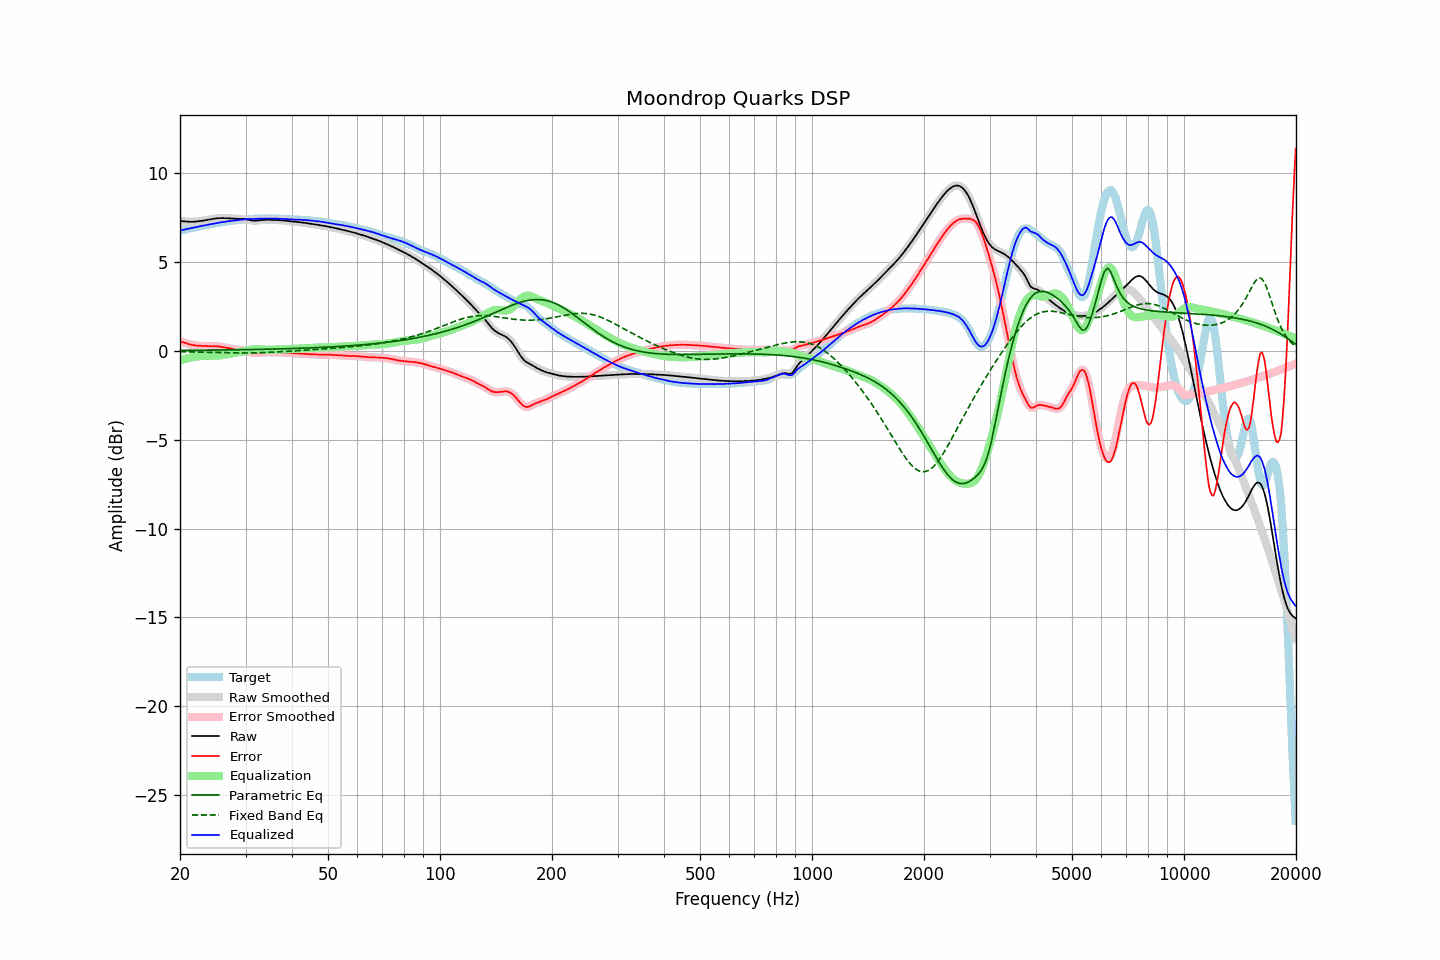

Values plotted in this chart, from the file beside it:
frequency, raw, error, smoothed, error_smoothed, equalization, parametric_eq, fixed_band_eq, equalized_raw, equalized_smoothed, target
20.00, 7.32, 0.53, 7.32, 0.53, -0.55, 0.03, -0.04, 6.78, 6.78, 6.79
20.20, 7.32, 0.51, 7.31, 0.51, -0.51, 0.03, -0.04, 6.80, 6.80, 6.80
20.40, 7.31, 0.49, 7.31, 0.49, -0.48, 0.03, -0.04, 6.83, 6.82, 6.82
20.61, 7.30, 0.47, 7.30, 0.47, -0.45, 0.04, -0.04, 6.85, 6.85, 6.83
20.81, 7.29, 0.44, 7.29, 0.44, -0.43, 0.04, -0.04, 6.86, 6.86, 6.86
21.02, 7.28, 0.40, 7.28, 0.41, -0.40, 0.04, -0.05, 6.88, 6.88, 6.88
21.23, 7.28, 0.38, 7.28, 0.38, -0.38, 0.04, -0.05, 6.90, 6.90, 6.90
21.44, 7.28, 0.35, 7.28, 0.35, -0.36, 0.04, -0.05, 6.92, 6.92, 6.93
21.66, 7.28, 0.34, 7.28, 0.34, -0.34, 0.04, -0.05, 6.94, 6.94, 6.95
21.87, 7.28, 0.32, 7.29, 0.32, -0.32, 0.04, -0.05, 6.96, 6.96, 6.96
22.09, 7.29, 0.31, 7.29, 0.31, -0.31, 0.04, -0.06, 6.98, 6.98, 6.98
22.31, 7.30, 0.30, 7.30, 0.30, -0.30, 0.04, -0.06, 7.00, 7.00, 7.00
22.54, 7.31, 0.30, 7.31, 0.29, -0.29, 0.04, -0.06, 7.02, 7.02, 7.02
22.76, 7.33, 0.29, 7.33, 0.29, -0.29, 0.04, -0.06, 7.04, 7.04, 7.04
22.99, 7.34, 0.28, 7.34, 0.28, -0.28, 0.04, -0.06, 7.06, 7.06, 7.06
23.22, 7.35, 0.28, 7.35, 0.28, -0.28, 0.05, -0.07, 7.07, 7.07, 7.07
23.45, 7.37, 0.28, 7.37, 0.28, -0.28, 0.05, -0.07, 7.09, 7.09, 7.09
23.69, 7.39, 0.27, 7.39, 0.27, -0.28, 0.05, -0.07, 7.11, 7.11, 7.11
23.92, 7.40, 0.27, 7.40, 0.27, -0.27, 0.05, -0.07, 7.13, 7.13, 7.13
24.16, 7.42, 0.27, 7.42, 0.27, -0.27, 0.05, -0.07, 7.15, 7.15, 7.15
24.40, 7.44, 0.27, 7.44, 0.27, -0.27, 0.05, -0.08, 7.17, 7.17, 7.17
24.65, 7.45, 0.27, 7.45, 0.27, -0.27, 0.05, -0.08, 7.18, 7.18, 7.18
24.89, 7.47, 0.27, 7.47, 0.27, -0.27, 0.05, -0.08, 7.20, 7.20, 7.20
25.14, 7.48, 0.26, 7.48, 0.26, -0.26, 0.05, -0.08, 7.22, 7.22, 7.21
25.39, 7.48, 0.26, 7.48, 0.25, -0.25, 0.05, -0.09, 7.23, 7.23, 7.23
25.65, 7.49, 0.24, 7.49, 0.24, -0.24, 0.06, -0.09, 7.24, 7.24, 7.24
25.91, 7.49, 0.23, 7.49, 0.23, -0.23, 0.06, -0.09, 7.26, 7.26, 7.26
26.16, 7.49, 0.22, 7.49, 0.21, -0.22, 0.06, -0.09, 7.27, 7.27, 7.27
26.43, 7.49, 0.20, 7.49, 0.20, -0.20, 0.06, -0.10, 7.29, 7.29, 7.29
26.69, 7.48, 0.18, 7.48, 0.18, -0.18, 0.06, -0.10, 7.30, 7.30, 7.30
26.96, 7.48, 0.17, 7.48, 0.17, -0.16, 0.06, -0.10, 7.31, 7.31, 7.31
27.23, 7.47, 0.15, 7.47, 0.15, -0.15, 0.06, -0.10, 7.32, 7.32, 7.32
27.50, 7.46, 0.13, 7.46, 0.13, -0.13, 0.06, -0.10, 7.33, 7.33, 7.34
27.77, 7.46, 0.11, 7.46, 0.11, -0.12, 0.07, -0.11, 7.34, 7.34, 7.35
28.05, 7.45, 0.10, 7.45, 0.10, -0.10, 0.07, -0.11, 7.35, 7.35, 7.36
28.33, 7.45, 0.08, 7.45, 0.08, -0.09, 0.07, -0.11, 7.36, 7.36, 7.36
28.62, 7.45, 0.07, 7.45, 0.07, -0.08, 0.07, -0.11, 7.37, 7.37, 7.37
28.90, 7.45, 0.06, 7.45, 0.07, -0.06, 0.07, -0.11, 7.38, 7.38, 7.38
29.19, 7.44, 0.06, 7.44, 0.06, -0.05, 0.07, -0.11, 7.39, 7.39, 7.39
29.48, 7.44, 0.04, 7.44, 0.04, -0.03, 0.07, -0.11, 7.41, 7.41, 7.40
29.78, 7.43, 0.02, 7.43, 0.02, -0.01, 0.08, -0.11, 7.42, 7.42, 7.41
30.08, 7.42, 0.00, 7.42, 0.00, 0.01, 0.08, -0.11, 7.43, 7.42, 7.42
30.38, 7.40, -0.02, 7.40, -0.03, 0.03, 0.08, -0.11, 7.43, 7.43, 7.43
30.68, 7.38, -0.05, 7.38, -0.05, 0.05, 0.08, -0.11, 7.43, 7.43, 7.43
30.99, 7.36, -0.08, 7.36, -0.08, 0.07, 0.08, -0.11, 7.43, 7.43, 7.44
31.30, 7.35, -0.10, 7.35, -0.10, 0.09, 0.08, -0.11, 7.44, 7.44, 7.45
31.61, 7.34, -0.11, 7.34, -0.11, 0.10, 0.09, -0.11, 7.44, 7.44, 7.45
31.93, 7.34, -0.11, 7.34, -0.11, 0.10, 0.09, -0.10, 7.45, 7.45, 7.45
32.24, 7.35, -0.11, 7.35, -0.11, 0.10, 0.09, -0.10, 7.45, 7.45, 7.45
32.57, 7.36, -0.10, 7.36, -0.10, 0.10, 0.09, -0.10, 7.46, 7.46, 7.46
32.89, 7.37, -0.09, 7.37, -0.09, 0.09, 0.09, -0.10, 7.46, 7.46, 7.46
33.22, 7.38, -0.08, 7.38, -0.08, 0.09, 0.09, -0.09, 7.46, 7.46, 7.46
33.55, 7.38, -0.08, 7.38, -0.08, 0.08, 0.10, -0.09, 7.47, 7.47, 7.46
33.89, 7.39, -0.07, 7.39, -0.07, 0.08, 0.10, -0.09, 7.47, 7.47, 7.46
34.23, 7.39, -0.07, 7.39, -0.07, 0.07, 0.10, -0.08, 7.47, 7.47, 7.46
34.57, 7.39, -0.07, 7.39, -0.07, 0.07, 0.10, -0.08, 7.47, 7.47, 7.46
34.92, 7.39, -0.07, 7.39, -0.07, 0.07, 0.10, -0.07, 7.47, 7.46, 7.46
35.27, 7.39, -0.08, 7.39, -0.07, 0.07, 0.11, -0.07, 7.46, 7.46, 7.46
35.62, 7.38, -0.08, 7.38, -0.08, 0.08, 0.11, -0.06, 7.46, 7.46, 7.46
35.97, 7.38, -0.08, 7.38, -0.08, 0.08, 0.11, -0.06, 7.46, 7.46, 7.46
... 635 more rows
